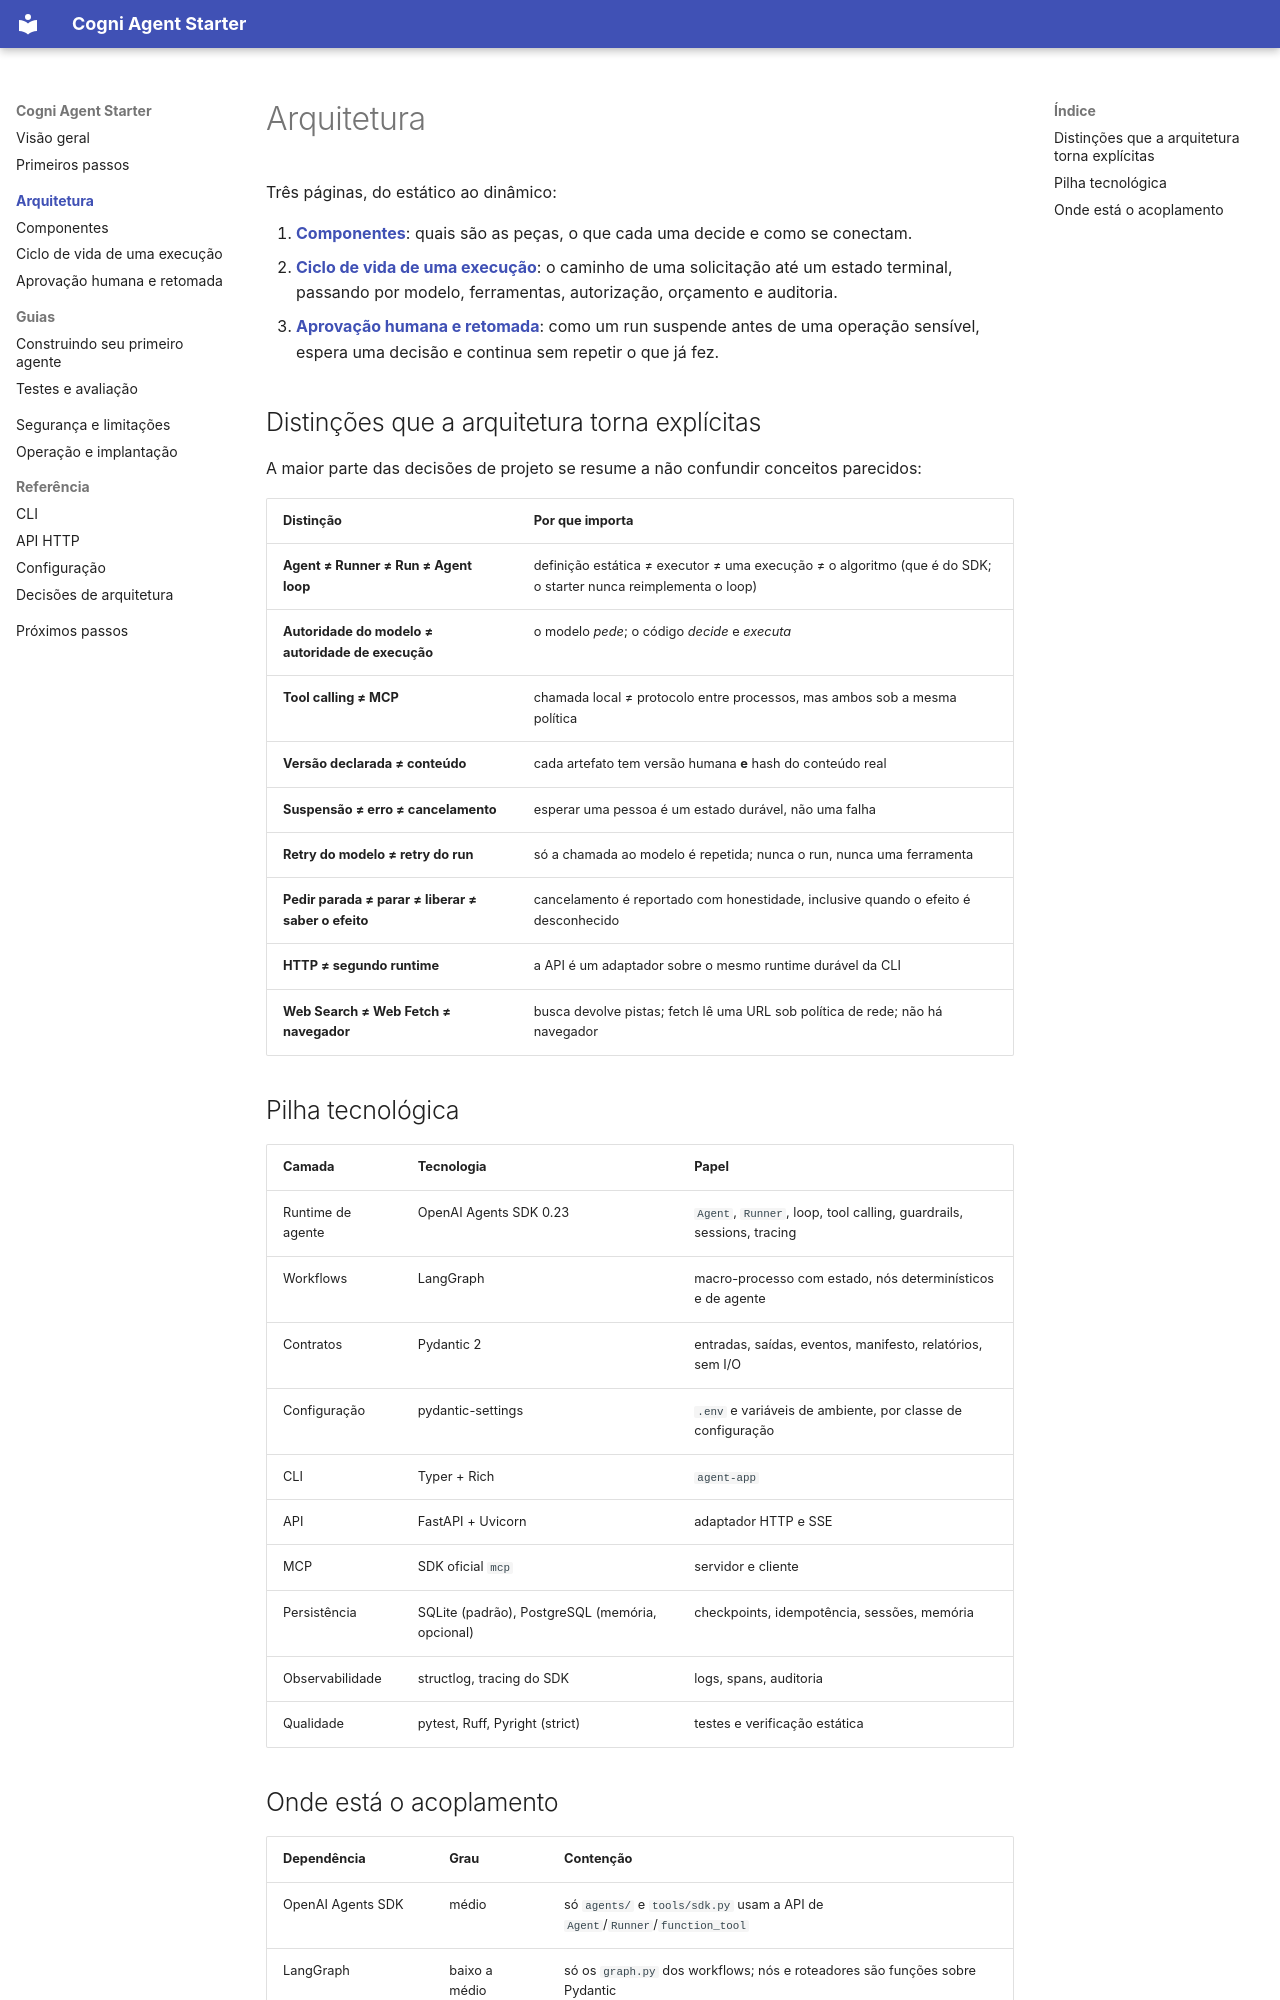

repository: alxsay/Cogni-Agent-Starter-docs · page: architecture/index.html · generator: mkdocs

# Arquitetura

Três páginas, do estático ao dinâmico:

1. **[Componentes](overview.md)**: quais são as peças, o que cada uma decide e como se conectam.
2. **[Ciclo de vida de uma execução](execution-lifecycle.md)**: o caminho de uma solicitação até um
   estado terminal, passando por modelo, ferramentas, autorização, orçamento e auditoria.
3. **[Aprovação humana e retomada](hitl.md)**: como um run suspende antes de uma operação sensível,
   espera uma decisão e continua sem repetir o que já fez.

## Distinções que a arquitetura torna explícitas

A maior parte das decisões de projeto se resume a não confundir conceitos parecidos:

| Distinção | Por que importa |
|---|---|
| **Agent ≠ Runner ≠ Run ≠ Agent loop** | definição estática ≠ executor ≠ uma execução ≠ o algoritmo (que é do SDK; o starter nunca reimplementa o loop) |
| **Autoridade do modelo ≠ autoridade de execução** | o modelo *pede*; o código *decide* e *executa* |
| **Tool calling ≠ MCP** | chamada local ≠ protocolo entre processos, mas ambos sob a mesma política |
| **Versão declarada ≠ conteúdo** | cada artefato tem versão humana **e** hash do conteúdo real |
| **Suspensão ≠ erro ≠ cancelamento** | esperar uma pessoa é um estado durável, não uma falha |
| **Retry do modelo ≠ retry do run** | só a chamada ao modelo é repetida; nunca o run, nunca uma ferramenta |
| **Pedir parada ≠ parar ≠ liberar ≠ saber o efeito** | cancelamento é reportado com honestidade, inclusive quando o efeito é desconhecido |
| **HTTP ≠ segundo runtime** | a API é um adaptador sobre o mesmo runtime durável da CLI |
| **Web Search ≠ Web Fetch ≠ navegador** | busca devolve pistas; fetch lê uma URL sob política de rede; não há navegador |

## Pilha tecnológica

| Camada | Tecnologia | Papel |
|---|---|---|
| Runtime de agente | OpenAI Agents SDK 0.23 | `Agent`, `Runner`, loop, tool calling, guardrails, sessions, tracing |
| Workflows | LangGraph | macro-processo com estado, nós determinísticos e de agente |
| Contratos | Pydantic 2 | entradas, saídas, eventos, manifesto, relatórios, sem I/O |
| Configuração | pydantic-settings | `.env` e variáveis de ambiente, por classe de configuração |
| CLI | Typer + Rich | `agent-app` |
| API | FastAPI + Uvicorn | adaptador HTTP e SSE |
| MCP | SDK oficial `mcp` | servidor e cliente |
| Persistência | SQLite (padrão), PostgreSQL (memória, opcional) | checkpoints, idempotência, sessões, memória |
| Observabilidade | structlog, tracing do SDK | logs, spans, auditoria |
| Qualidade | pytest, Ruff, Pyright (strict) | testes e verificação estática |
